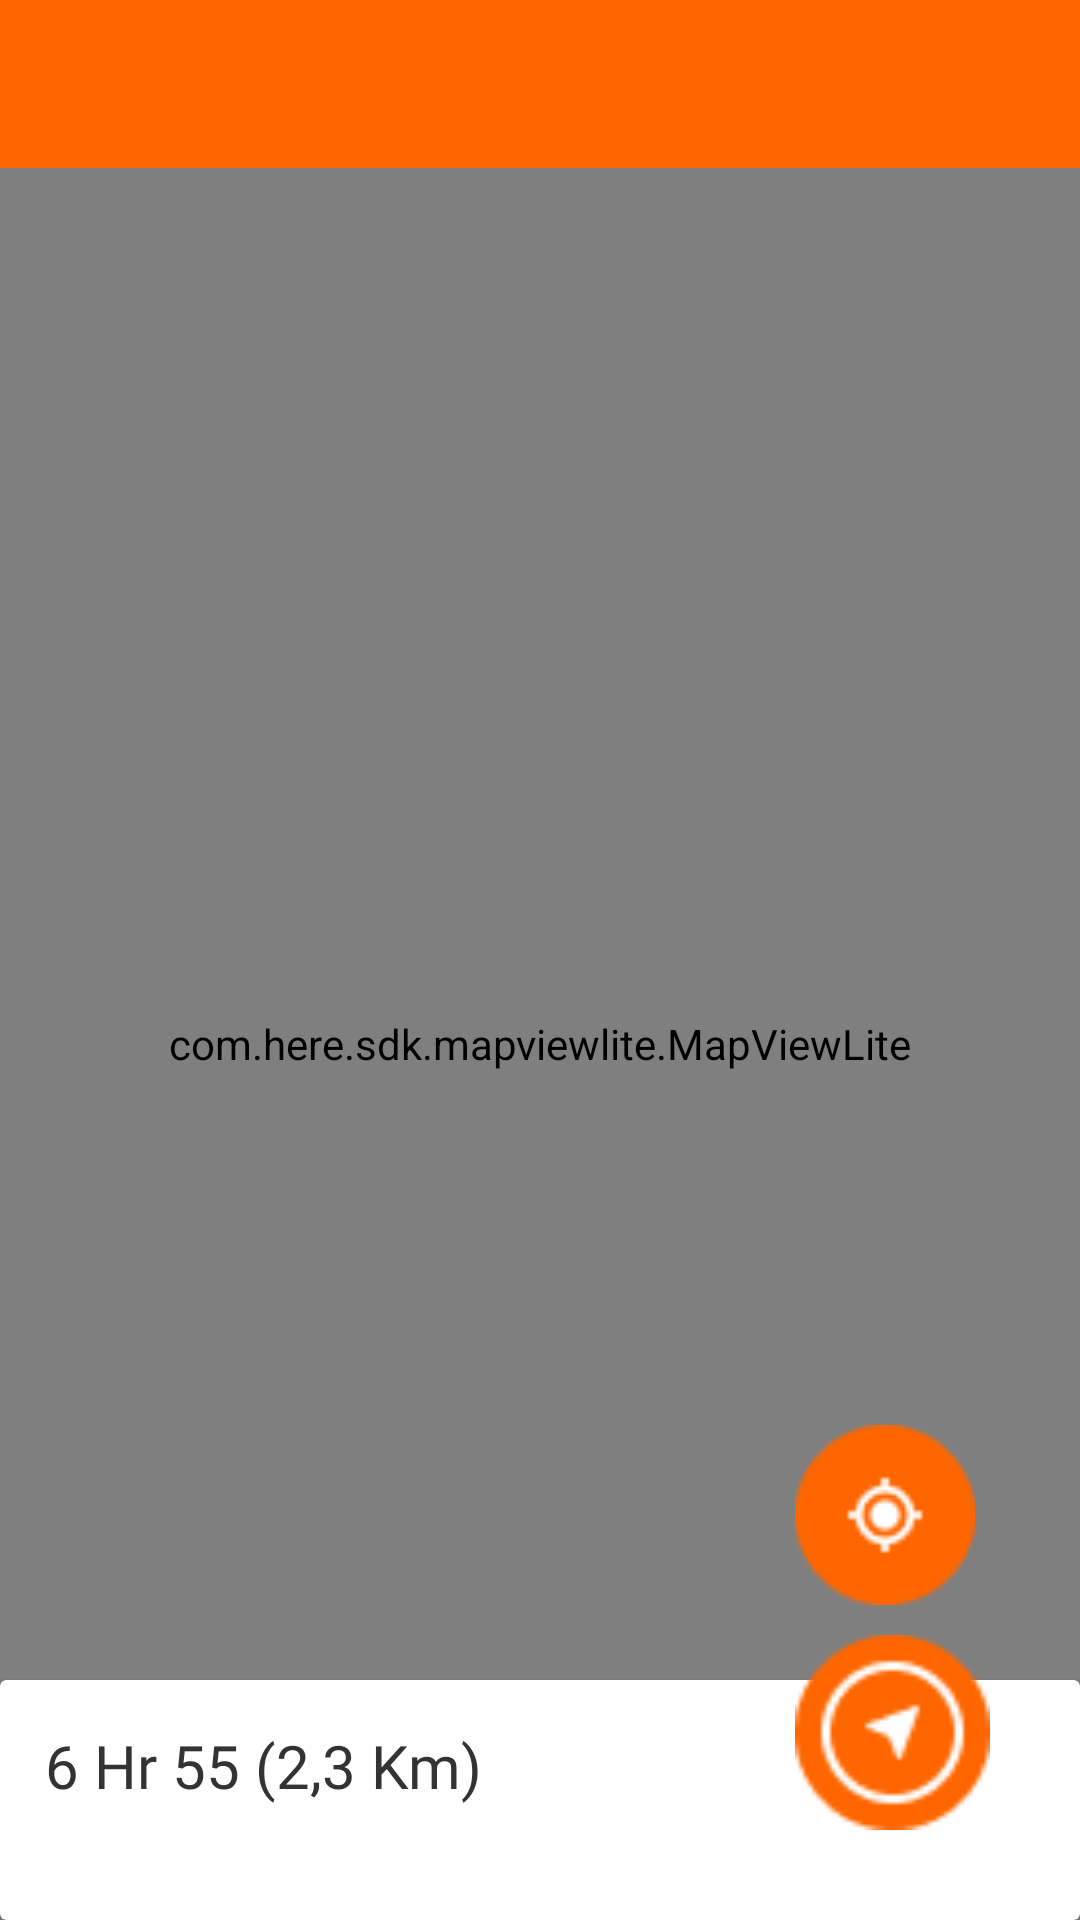

Layout XML and referenced resources for this Android screen:
<!-- AndroidManifest.xml: application theme AppTheme -->
<!-- res/layout/activity_map.xml -->
<?xml version="1.0" encoding="utf-8"?>
<LinearLayout
    android:orientation="vertical"
    xmlns:android="http://schemas.android.com/apk/res/android"
    xmlns:app="http://schemas.android.com/apk/res-auto"
    xmlns:tools="http://schemas.android.com/tools"
    android:layout_width="match_parent"
    android:layout_height="match_parent"
    tools:context=".ui.activity.map.MapActivity">

    <androidx.appcompat.widget.Toolbar
        android:id="@+id/map_toolbar"
        android:layout_width="match_parent"
        android:layout_height="wrap_content"
        android:background="@color/colorPrimaryDark"
        android:minHeight="?attr/actionBarSize"
        android:theme="@style/MyOverflowButtonStyle"
        app:title="@string/find_eiger"
        app:titleTextColor="@color/colorPrimary" />

    <FrameLayout
        android:layout_width="match_parent"
        android:layout_height="match_parent">

        <com.here.sdk.mapviewlite.MapViewLite
            android:id="@+id/map_view"
            android:layout_width="match_parent"
            android:layout_height="match_parent">

        </com.here.sdk.mapviewlite.MapViewLite>

        <androidx.cardview.widget.CardView
            android:id="@+id/layout_route_cardview"
            android:layout_width="match_parent"
            android:layout_height="wrap_content"
            android:layout_gravity="bottom"
            android:elevation="1dp">

            <LinearLayout
                android:layout_width="match_parent"
                android:layout_height="match_parent"
                android:orientation="vertical">


                <TextView
                    android:id="@+id/route_duration_text"
                    android:layout_width="wrap_content"
                    android:layout_height="wrap_content"
                    android:layout_margin="15dp"
                    android:layout_weight="1"
                    android:background="@android:color/white"
                    android:fontFamily="@font/montserrat_bold"
                    android:minHeight="50dp"
                    android:text="6 Hr 55 (2,3 Km)"
                    android:textColor="@color/textColorBlack"
                    android:textSize="20sp" />

            </LinearLayout>

        </androidx.cardview.widget.CardView>

        <LinearLayout
            android:layout_width="wrap_content"
            android:layout_height="wrap_content"
            android:layout_gravity="end|bottom"
            android:layout_margin="25dp"
            android:elevation="2dp"
            android:orientation="vertical">

            <ImageView
                android:id="@+id/user_location_imageview"
                android:layout_width="60dp"
                android:layout_height="60dp"
                android:layout_margin="5dp"
                app:srcCompat="@drawable/location" />

            <ImageView
                android:id="@+id/navigation_imageview"
                android:layout_width="65dp"
                android:layout_height="65dp"
                android:layout_margin="5dp"
                android:visibility="visible"
                app:srcCompat="@drawable/nav_on" />

        </LinearLayout>

    </FrameLayout>

</LinearLayout>
<!-- resources referenced by this layout -->
<resources>
  <color name="colorPrimary">#FF6600</color>
  <color name="colorPrimaryDark">#FF6600</color>
  <color name="textColorBlack">#333333</color>
  <!-- drawable location: png bitmap (drawable, 1101 bytes) -->
  <!-- drawable nav_on: png bitmap (drawable, 1420 bytes) -->
  <string name="find_eiger">Find Eiger Store</string>
  <style name="MyOverflowButtonStyle" parent="AppTheme">
          <item name="android:textColorSecondary">@color/textColorWhite</item>
      </style>
  <style name="AppTheme" parent="Theme.AppCompat.Light.NoActionBar">
          
          <item name="colorPrimary">@color/colorPrimary</item>
          <item name="colorPrimaryDark">@color/colorPrimaryDark</item>
          <item name="colorAccent">@color/colorAccent</item>
      </style>
  <color name="textColorWhite">@android:color/white</color>
  <color name="colorAccent">#B3B3B3</color>
</resources>
